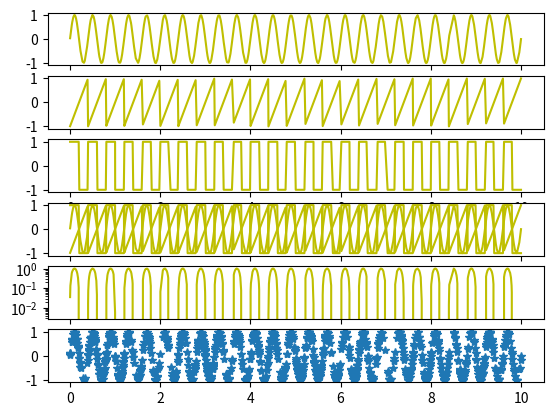

This figure's Python source:
import numpy as np
from matplotlib import pyplot as plt
from scipy import signal

"""
    Generating signals (sampling)
"""

N = 1000
# sampling(losowanie próbek) N times
t = np.sort(np.random.uniform(0, 10, N))
# sampling(losowanie próbek) N times on same distance
t_same_distance = np.linspace(0, 10, N)
# random sampling and indexing
indexes = np.random.choice(N, 100, replace=False)
indexes.sort()
t_different_distance = t[indexes]
y_sin_different_distance = np.sin(np.pi * t)[indexes]

# Sin from samples
sin = np.sin(5 * np.pi * t)

# Sawtooth(Piłokształtny) form samples
sawtooth = signal.sawtooth(np.pi * 5 * t)

# Square-wave(prostokątna fala lub przebiek prostokątny)
square = signal.square(np.pi * 5 * t)


"""
    Plotting signals
"""

# plt.subplot(number_plots 1 current_plot)
# Normal plots
plt.subplot(611)
plt.plot(t, sin, 'y-')

plt.subplot(612)
plt.plot(t, sawtooth, 'y-')

plt.subplot(613)
plt.plot(t, square, 'y-')

# Multiple plots on same chart
plt.subplot(614)
plt.plot(t, sin, 'y-')
plt.plot(t, sawtooth, 'y-')
plt.plot(t, square, 'y-')


# Plot semilogy(logarytmiczny)
plt.subplot(615)
plt.semilogy(t, sin, 'y-')

# Plot points
plt.subplot(616)
plt.plot(t, sin, '*')

plt.show()
